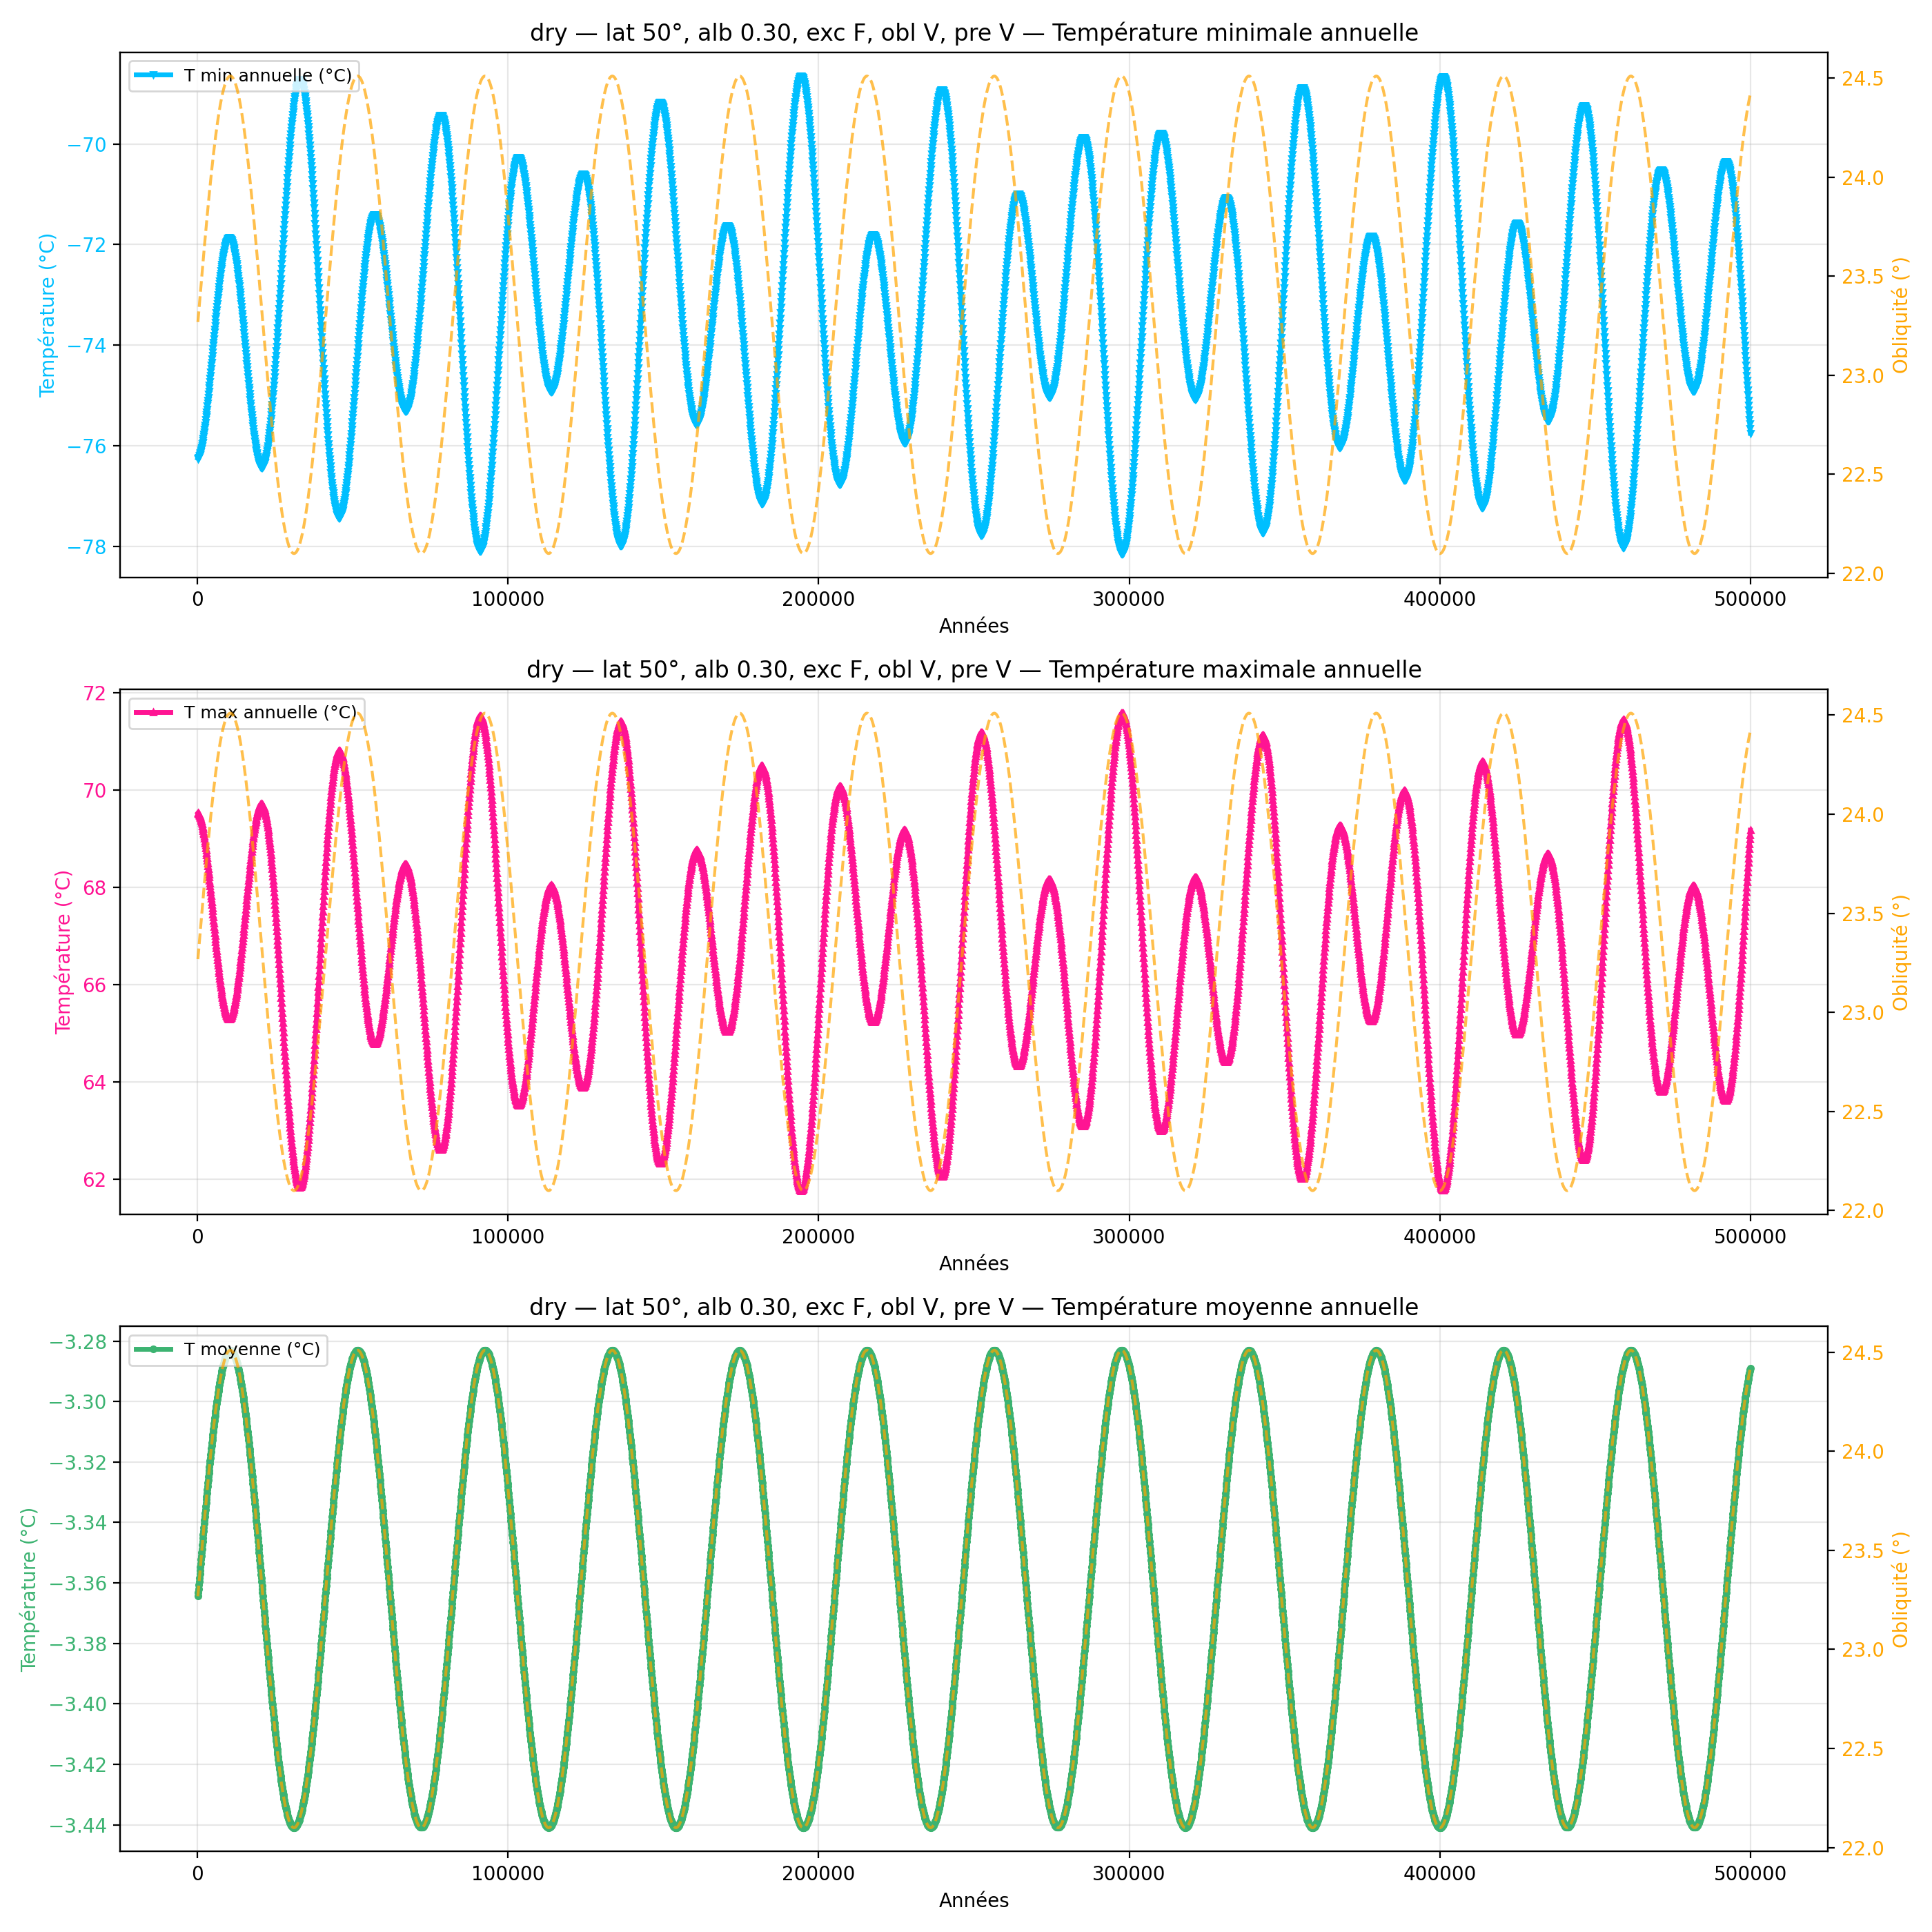

The file beside this chart, header and first rows:
year, mean_C_degC, max_C_degC, min_C_degC
100, -3.364, 69.53, -76.26
200, -3.363, 69.52, -76.25
300, -3.362, 69.51, -76.24
400, -3.361, 69.5, -76.23
500, -3.36, 69.49, -76.21
600, -3.358, 69.48, -76.2
700, -3.357, 69.46, -76.18
800, -3.356, 69.45, -76.16
900, -3.355, 69.43, -76.13
1000, -3.353, 69.4, -76.11
1100, -3.352, 69.38, -76.08
1200, -3.351, 69.35, -76.06
1300, -3.35, 69.33, -76.03
1400, -3.349, 69.3, -75.99
1500, -3.348, 69.27, -75.96
1600, -3.346, 69.23, -75.92
1700, -3.345, 69.2, -75.89
1800, -3.344, 69.16, -75.85
1900, -3.343, 69.12, -75.81
2000, -3.342, 69.08, -75.77
2100, -3.34, 69.04, -75.72
2200, -3.339, 69, -75.68
2300, -3.338, 68.95, -75.63
2400, -3.337, 68.91, -75.58
2500, -3.336, 68.86, -75.53
2600, -3.335, 68.81, -75.48
2700, -3.334, 68.76, -75.43
2800, -3.332, 68.71, -75.38
2900, -3.331, 68.66, -75.32
3000, -3.33, 68.61, -75.27
3100, -3.329, 68.55, -75.21
3200, -3.328, 68.5, -75.15
3300, -3.327, 68.44, -75.09
3400, -3.326, 68.38, -75.03
3500, -3.325, 68.32, -74.97
3600, -3.324, 68.26, -74.91
3700, -3.323, 68.2, -74.85
3800, -3.322, 68.14, -74.79
3900, -3.321, 68.08, -74.72
4000, -3.32, 68.02, -74.66
4100, -3.319, 67.96, -74.6
4200, -3.318, 67.9, -74.53
4300, -3.317, 67.83, -74.47
4400, -3.316, 67.77, -74.4
4500, -3.315, 67.71, -74.33
4600, -3.314, 67.64, -74.27
4700, -3.313, 67.58, -74.2
4800, -3.312, 67.51, -74.14
4900, -3.311, 67.45, -74.07
5000, -3.31, 67.38, -74
5100, -3.309, 67.32, -73.94
5200, -3.308, 67.26, -73.87
5300, -3.307, 67.19, -73.81
5400, -3.306, 67.13, -73.74
5500, -3.306, 67.06, -73.67
5600, -3.305, 67, -73.61
5700, -3.304, 66.94, -73.54
5800, -3.303, 66.88, -73.48
5900, -3.302, 66.81, -73.42
6000, -3.301, 66.75, -73.35
... 4,940 more rows
